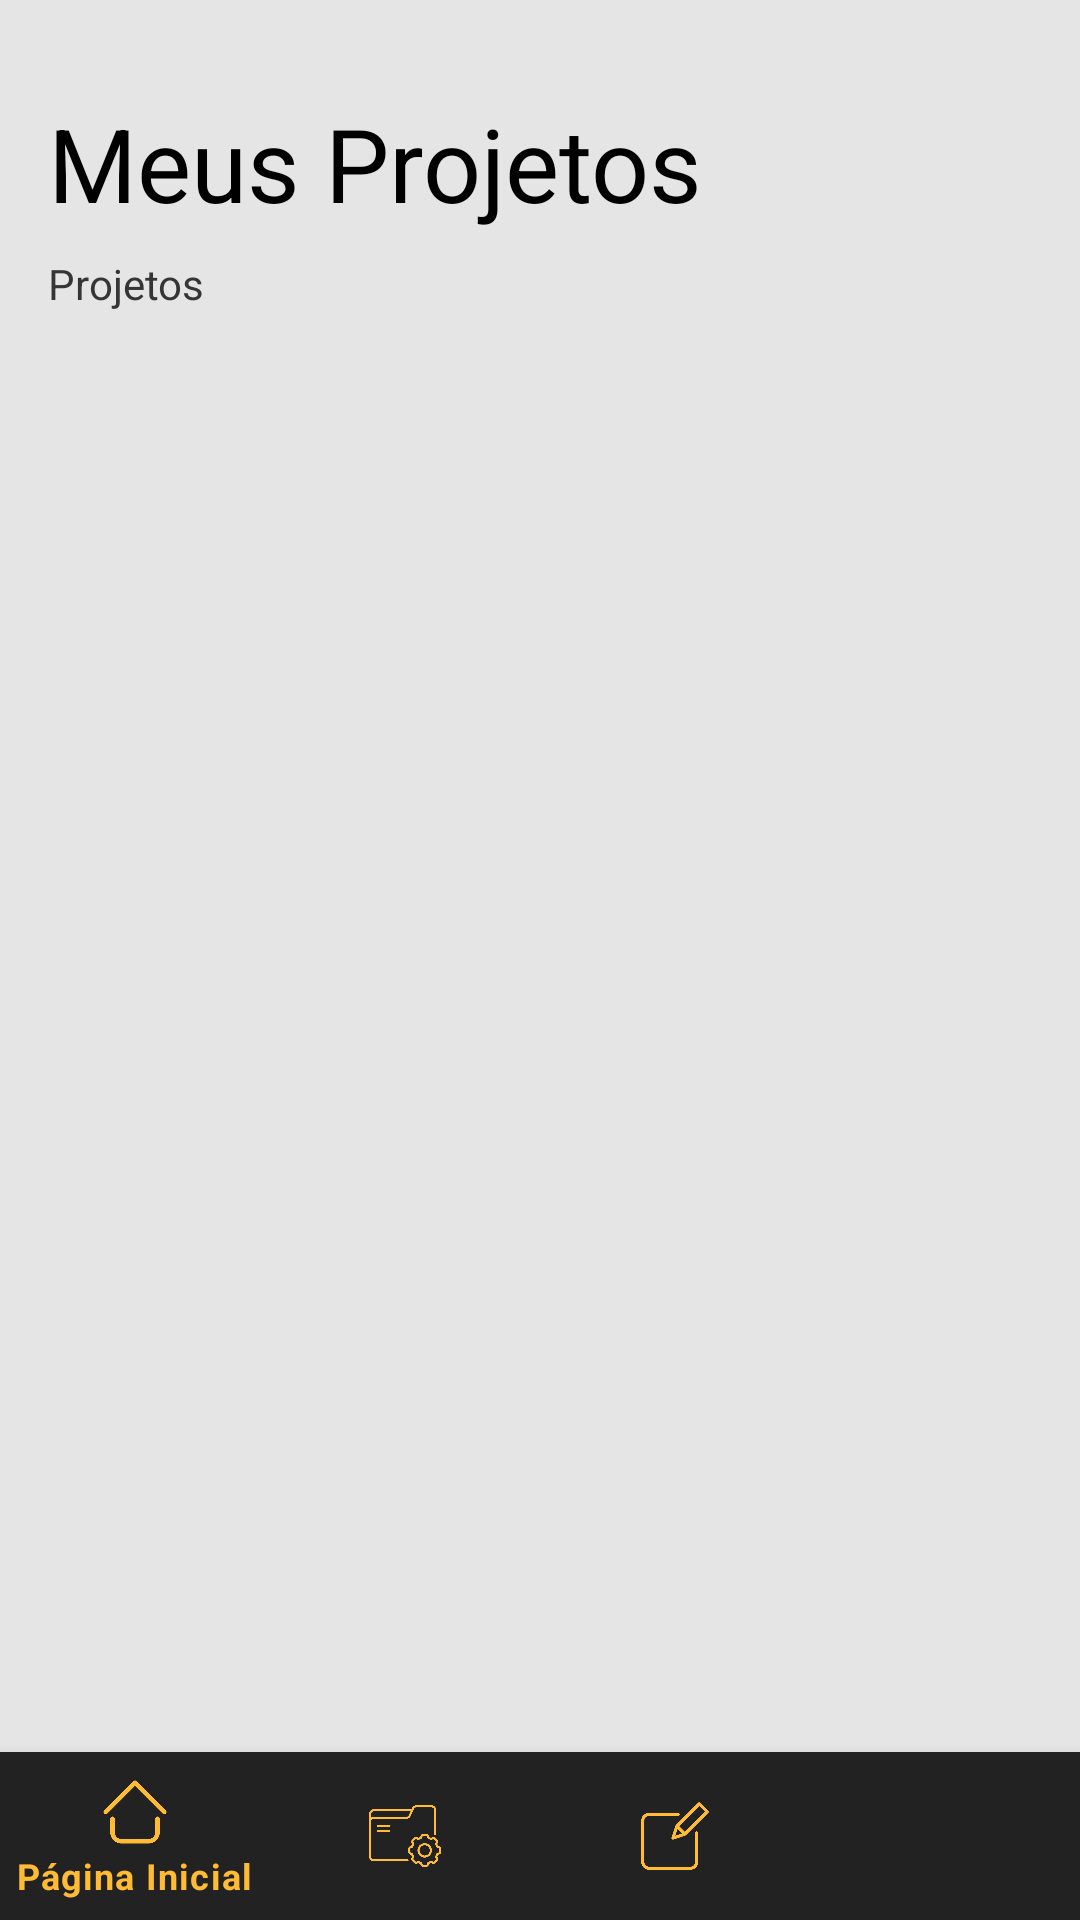

Layout XML and referenced resources for this Android screen:
<!-- AndroidManifest.xml: application theme Theme.GerenciadorDeProjetos -->
<!-- res/layout/activity_projetos.xml -->
<?xml version="1.0" encoding="utf-8"?>
<androidx.constraintlayout.widget.ConstraintLayout xmlns:android="http://schemas.android.com/apk/res/android"
    xmlns:app="http://schemas.android.com/apk/res-auto"
    xmlns:tools="http://schemas.android.com/tools"
    android:layout_width="match_parent"
    android:layout_height="match_parent"
    android:background="@color/background"
    tools:context=".activities.ProjetosActivity">

    <TextView
        android:id="@+id/projetos_txt_title"
        android:layout_width="wrap_content"
        android:layout_height="wrap_content"
        android:layout_marginStart="16dp"
        android:text="@string/projetos_txt_title"
        android:textColor="@color/black"
        android:textSize="34sp"
        app:layout_constraintBottom_toBottomOf="parent"
        app:layout_constraintEnd_toEndOf="parent"
        app:layout_constraintHorizontal_bias="0.0"
        app:layout_constraintStart_toStartOf="parent"
        app:layout_constraintTop_toTopOf="parent"
        app:layout_constraintVertical_bias="0.053" />

    <TextView
        android:id="@+id/projetos_txt_subtitle"
        android:layout_width="wrap_content"
        android:layout_height="wrap_content"
        android:layout_marginStart="16dp"
        android:layout_marginTop="8dp"
        android:text="@string/projetos_txt_subtitle"
        android:textColor="@color/grafite_700"
        app:layout_constraintBottom_toBottomOf="parent"
        app:layout_constraintEnd_toEndOf="parent"
        app:layout_constraintHorizontal_bias="0.0"
        app:layout_constraintStart_toStartOf="parent"
        app:layout_constraintTop_toBottomOf="@+id/projetos_txt_title"
        app:layout_constraintVertical_bias="0.0" />


    <include
        layout="@layout/projetos_content"
        android:layout_width="0dp"
        android:layout_height="0dp"
        android:layout_marginStart="8dp"
        android:layout_marginTop="8dp"
        android:layout_marginEnd="8dp"
        android:layout_marginBottom="8dp"
        app:layout_constraintBottom_toTopOf="@+id/bottomNavigationView"
        app:layout_constraintEnd_toEndOf="parent"
        app:layout_constraintStart_toStartOf="parent"
        app:layout_constraintTop_toBottomOf="@+id/projetos_txt_subtitle" />

    <com.google.android.material.bottomnavigation.BottomNavigationView
        android:id="@+id/bottomNavigationView"
        android:layout_width="match_parent"
        android:layout_height="wrap_content"
        android:background="@drawable/square_shape"
        app:layout_constraintBottom_toBottomOf="parent"
        app:layout_constraintEnd_toEndOf="parent"
        app:layout_constraintStart_toStartOf="parent"
        app:layout_constraintTop_toTopOf="parent"
        app:layout_constraintVertical_bias="1.0"
        app:itemBackground="@drawable/square_shape"
        app:itemTextColor="@color/yellow_200"
        app:itemIconTint="@color/yellow_200"
        app:menu="@menu/navigation"/>


</androidx.constraintlayout.widget.ConstraintLayout>
<!-- res/layout/projetos_content.xml (included above) -->
<?xml version="1.0" encoding="utf-8"?>
<androidx.constraintlayout.widget.ConstraintLayout xmlns:android="http://schemas.android.com/apk/res/android"
    xmlns:app="http://schemas.android.com/apk/res-auto"
    xmlns:tools="http://schemas.android.com/tools"
    android:layout_width="match_parent"
    android:layout_height="match_parent">

    <androidx.recyclerview.widget.RecyclerView
        android:id="@+id/projetos_recycler"
        android:layout_width="0dp"
        android:layout_height="0dp"
        android:paddingHorizontal="8dp"
        app:layout_constraintBottom_toBottomOf="parent"
        app:layout_constraintEnd_toEndOf="parent"
        app:layout_constraintStart_toStartOf="parent"
        app:layout_constraintTop_toTopOf="parent">

    </androidx.recyclerview.widget.RecyclerView>
</androidx.constraintlayout.widget.ConstraintLayout>
<!-- resources referenced by this layout -->
<resources>
  <color name="background">#e5e5e5</color>
  <color name="black">#FF000000</color>
  <color name="grafite_700">#353535</color>
  <color name="yellow_200">#FFBB33</color>
  <!-- drawable square_shape (drawable) -->
  <?xml version="1.0" encoding="utf-8"?>
  <shape xmlns:android="http://schemas.android.com/apk/res/android"
      android:padding="16dp"
      android:shape="rectangle">
      <gradient
          android:startColor="@color/grafite_200"
          android:endColor="@color/grafite_200"/>
  </shape>
  <string name="projetos_txt_subtitle">Projetos</string>
  <string name="projetos_txt_title">Meus Projetos</string>
  <style name="Theme.GerenciadorDeProjetos" parent="Theme.MaterialComponents.DayNight.DarkActionBar">
          
          <item name="colorPrimary">@color/yellow_200</item>
          <item name="colorPrimaryVariant">@color/yellow_500</item>
          <item name="colorOnPrimary">@color/white</item>
          
          <item name="colorSecondary">@color/grafite_200</item>
          <item name="colorSecondaryVariant">@color/grafite_700</item>
          <item name="colorOnSecondary">@color/black</item>
          
          <item name="android:statusBarColor" tools:targetApi="l">?attr/colorPrimaryVariant</item>
          
          <item name="android:spinnerItemStyle">@style/mySpinnerItemStyle</item>
          
      </style>
  <color name="grafite_200">#222222</color>
  <color name="yellow_500">#FF9E1C</color>
  <color name="white">#FFFFFFFF</color>
  <style name="mySpinnerItemStyle" parent="@android:style/Widget.Holo.DropDownItem.Spinner">
          <item name="android:textColor">@color/yellow_200</item>
      </style>
</resources>
